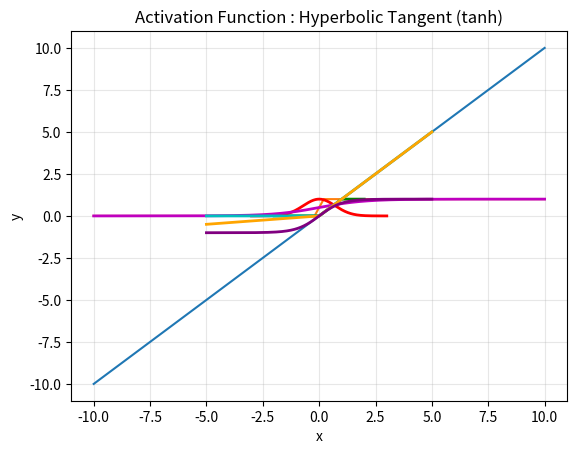

The matplotlib source for this figure:
#Linear
import numpy as np
import math
import matplotlib.pyplot as plt

x = np.linspace(-10, 10, 500)
print("First 20 values of x are : ", x[0:20])
def linear(x):
    return (x)

plt.title("Linear Function Graph")
plt.xlabel('x')
plt.ylabel('y')

y = list(map(lambda x: linear(x), x))
print("First 20 values of x after apply linear function are :", y[0:20])
plt.plot(x, y)
plt.show()


#Binary Step
import numpy as np  
import matplotlib.pyplot as plt  
def binaryStep(x):  
    return np.heaviside(x,1)  
x = np.linspace(-10, 10)  
print("Value of x", x)  
plt.title('Activation Function : binary Step function')  
plt.xlabel('x')
plt.ylabel('y')

y = binaryStep(x)  
print("Values output of function Binary Step function on x are :", y)

plt.plot(x, y)  
plt.show()  


#Ramp
def ramp(x):  
   return np.maximum(0, np.minimum(1, x))  
  
x = np.linspace(-2, 2, 500)  
print("Value of x range:", f"[{x[0]:.2f}, {x[-1]:.2f}]")  
plt.title('Activation Function : Ramp function')  
plt.xlabel('x')  
plt.ylabel('y')     
y = ramp(x)  
print("First 20 values output of Ramp function on x are:", y[0:20])  
  
plt.plot(x, y, 'g-', linewidth=2)  
plt.grid(True, alpha=0.3)  
plt.show()  



#Gaussian
def gaussian(x):  
   return np.exp(-x**2)
x = np.linspace(-3, 3, 500)  
print("Value of x range:", f"[{x[0]:.2f}, {x[-1]:.2f}]")  
plt.title('Activation Function : Gaussian function')  
plt.xlabel('x')  
plt.ylabel('y')     
y = gaussian(x)  
print("First 20 values output of Gaussian function on x are:", y[0:20]) 
  
plt.plot(x, y, 'r-', linewidth=2)  
plt.grid(True, alpha=0.3)  
plt.show()


#Sigmoid
def sigmoid(x):  
   return 1 / (1 + np.exp(-x))  
  
x = np.linspace(-10, 10, 500)  
print("Value of x range:", f"[{x[0]:.2f}, {x[-1]:.2f}]")  
plt.title('Activation Function : Sigmoid function')  
plt.xlabel('x')  
plt.ylabel('y')

y = sigmoid(x)  
print("First 20 values output of Sigmoid function on x are:", y[0:20])  
plt.plot(x, y, 'm-', linewidth=2)  
plt.grid(True, alpha=0.3)  
plt.show()


#ReLU
def relu(x):  
    return np.maximum(0, x)  
x = np.linspace(-5, 5, 500)  
print("Value of x range:", f"[{x[0]:.2f}, {x[-1]:.2f}]")  
plt.title('Activation Function : ReLU (Rectified Linear Unit)')  
plt.xlabel('x')  
plt.ylabel('y')     
y = relu(x)
print("First 20 values output of ReLU function on x are:", y[0:20])  
  
plt.plot(x, y, 'c-', linewidth=2)  
plt.grid(True, alpha=0.3)  
plt.show()


#Leaky ReLU
def leaky_relu(x, alpha=0.1):  
   return np.where(x > 0, x, alpha * x)  
  
x = np.linspace(-5, 5, 500)  
print("Value of x range:", f"[{x[0]:.2f}, {x[-1]:.2f}]")  
plt.title('Activation Function : Leaky ReLU (alpha=0.1)') 
plt.xlabel('x')  
plt.ylabel('y')  
    
y = leaky_relu(x)  
print("First 20 values output of Leaky ReLU function on x are:",  
y[0:20])  
  
plt.plot(x, y, 'orange', linewidth=2)  
plt.grid(True, alpha=0.3)
plt.show()


#Tanh
def tanh(x):  
    return np.tanh(x)  
x = np.linspace(-5, 5, 500)  
print("Value of x range:", f"[{x[0]:.2f}, {x[-1]:.2f}]")  
plt.title('Activation Function : Hyperbolic Tangent (tanh)')  
plt.xlabel('x')  
plt.ylabel('y')  
y = tanh(x)  
print("First 20 values output of Tanh function on x are:", y[0:20])  
plt.plot(x, y, 'purple', linewidth=2)  
plt.grid(True, alpha=0.3)  
plt.show() 

